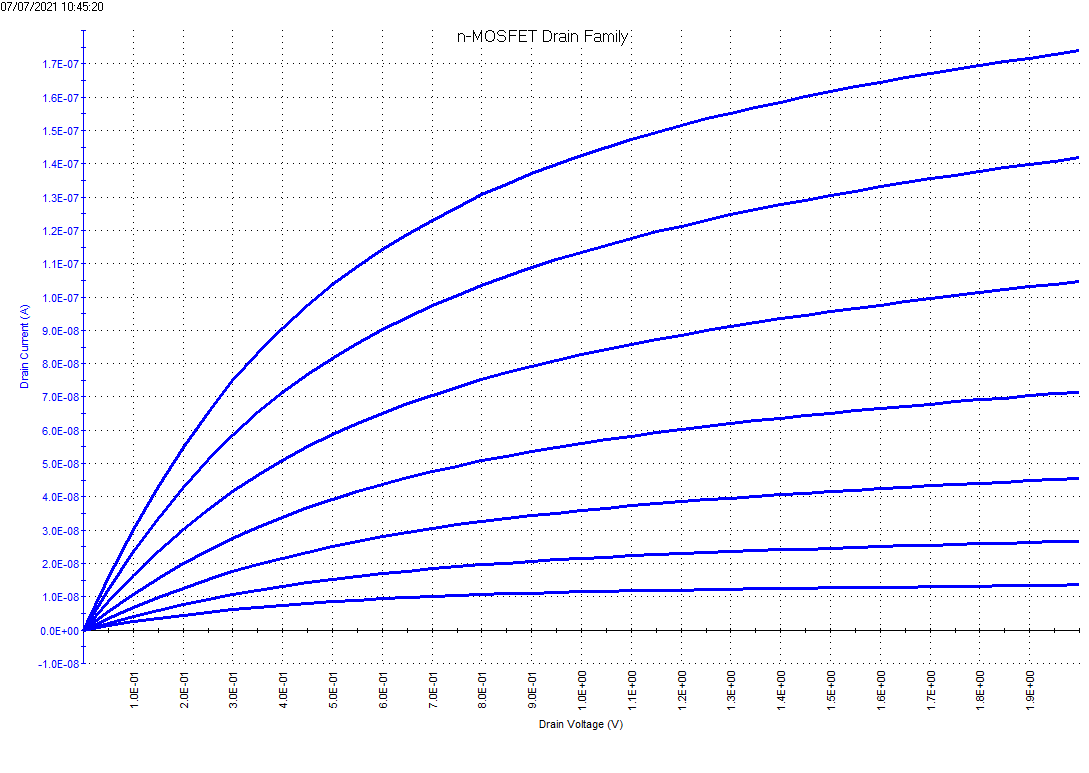

The table this chart was drawn from, first rows:
DrainI(1), DrainV(1), BulkI(1), BulkV(1), GateI(1), GateV(1), DrainI(2), DrainV(2), BulkI(2), BulkV(2), GateI(2), GateV(2), DrainI(3), DrainV(3), BulkI(3), BulkV(3), GateI(3), GateV(3), DrainI(4), DrainV(4), BulkI(4), BulkV(4), GateI(4), GateV(4)
-17.3405E-12, 000.0000E-3, 18.6448E-12, 1.0000E+0, 2.6040E-12, -3.0000E+0, -28.5356E-12, 000.0000E-3, 12.0740E-12, 1.0000E+0, 5.2955E-12, -2.5000E+0, -43.5606E-12, 000.0000E-3, 11.3957E-12, 1.0000E+0, -4.7132E-12, -2.0000E+0, -76.0515E-12, 000.0000E-3, 11.9468E-12, 1.0000E+0, 12.4026E-12, -1.5000E+0
1.2817E-9, 50.0000E-3, 17.5426E-12, 1.0000E+0, 1.5527E-12, -3.0000E+0, 2.1110E-9, 50.0000E-3, 13.7697E-12, 1.0000E+0, 5.1693E-12, -2.5000E+0, 3.4553E-9, 50.0000E-3, 11.8196E-12, 1.0000E+0, -3.2612E-15, -2.0000E+0, 5.5457E-9, 50.0000E-3, 13.3881E-12, 1.0000E+0, 13.6221E-12, -1.5000E+0
2.4570E-9, 100.0000E-3, 16.1013E-12, 1.0000E+0, 4.8749E-12, -3.0000E+0, 4.1230E-9, 100.0000E-3, 13.6001E-12, 1.0000E+0, 8.1972E-12, -2.5000E+0, 6.7279E-9, 100.0000E-3, 15.1687E-12, 1.0000E+0, -4.5450E-12, -2.0000E+0, 10.7210E-9, 100.0000E-3, 12.9642E-12, 1.0000E+0, 13.7483E-12, -1.5000E+0
3.5200E-9, 150.0000E-3, 17.2459E-12, 1.0000E+0, 5.6319E-12, -3.0000E+0, 5.9798E-9, 150.0000E-3, 13.0066E-12, 1.0000E+0, 753.7027E-15, -2.5000E+0, 9.7713E-9, 150.0000E-3, 12.4979E-12, 1.0000E+0, 1.0901E-12, -2.0000E+0, 15.4824E-9, 150.0000E-3, 12.3283E-12, 1.0000E+0, 12.6549E-12, -1.5000E+0
4.4755E-9, 200.0000E-3, 18.3481E-12, 1.0000E+0, 8.0290E-12, -3.0000E+0, 7.6958E-9, 200.0000E-3, 15.1262E-12, 1.0000E+0, 1.4265E-12, -2.5000E+0, 12.5635E-9, 200.0000E-3, 13.0066E-12, 1.0000E+0, -6.3954E-12, -2.0000E+0, 19.8681E-9, 200.0000E-3, 13.2186E-12, 1.0000E+0, 10.5102E-12, -1.5000E+0
5.3439E-9, 250.0000E-3, 18.0938E-12, 1.0000E+0, 7.3982E-12, -3.0000E+0, 9.2581E-9, 250.0000E-3, 13.1338E-12, 1.0000E+0, 1.8050E-12, -2.5000E+0, 15.1216E-9, 250.0000E-3, 14.2360E-12, 1.0000E+0, -1.7274E-12, -2.0000E+0, 23.8756E-9, 250.0000E-3, 14.0240E-12, 1.0000E+0, 10.2578E-12, -1.5000E+0
6.1307E-9, 300.0000E-3, 17.8394E-12, 1.0000E+0, 6.1365E-12, -3.0000E+0, 10.6863E-9, 300.0000E-3, 13.4729E-12, 1.0000E+0, 5.7160E-12, -2.5000E+0, 17.4889E-9, 300.0000E-3, 12.4131E-12, 1.0000E+0, 333.1641E-15, -2.0000E+0, 27.5483E-9, 300.0000E-3, 12.3283E-12, 1.0000E+0, 14.2109E-12, -1.5000E+0
6.8364E-9, 350.0000E-3, 19.0688E-12, 1.0000E+0, 2.7302E-12, -3.0000E+0, 12.0017E-9, 350.0000E-3, 15.0415E-12, 1.0000E+0, 5.1273E-12, -2.5000E+0, 19.6547E-9, 350.0000E-3, 12.4555E-12, 1.0000E+0, 2.9405E-12, -2.0000E+0, 30.8809E-9, 350.0000E-3, 14.0664E-12, 1.0000E+0, 5.5478E-12, -1.5000E+0
7.4710E-9, 400.0000E-3, 16.4404E-12, 1.0000E+0, 501.3767E-15, -3.0000E+0, 13.1903E-9, 400.0000E-3, 13.4305E-12, 1.0000E+0, 6.2207E-12, -2.5000E+0, 21.6300E-9, 400.0000E-3, 16.3132E-12, 1.0000E+0, -2.0639E-12, -2.0000E+0, 33.9289E-9, 400.0000E-3, 15.5925E-12, 1.0000E+0, 4.9590E-12, -1.5000E+0
8.0533E-9, 450.0000E-3, 16.3556E-12, 1.0000E+0, 7.2720E-12, -3.0000E+0, 14.2781E-9, 450.0000E-3, 12.6674E-12, 1.0000E+0, 5.1273E-12, -2.5000E+0, 23.4480E-9, 450.0000E-3, 13.1762E-12, 1.0000E+0, -1.1387E-12, -2.0000E+0, 36.7353E-9, 450.0000E-3, 12.2860E-12, 1.0000E+0, 4.4123E-12, -1.5000E+0
8.5694E-9, 500.0000E-3, 17.2035E-12, 1.0000E+0, 2.8984E-12, -3.0000E+0, 15.2724E-9, 500.0000E-3, 13.8968E-12, 1.0000E+0, 6.0524E-12, -2.5000E+0, 25.1182E-9, 500.0000E-3, 12.9218E-12, 1.0000E+0, 1.8050E-12, -2.0000E+0, 39.2990E-9, 500.0000E-3, 14.4055E-12, 1.0000E+0, 2.1414E-12, -1.5000E+0
9.0420E-9, 550.0000E-3, 15.5502E-12, 1.0000E+0, -634.0761E-15, -3.0000E+0, 16.1775E-9, 550.0000E-3, 14.6175E-12, 1.0000E+0, 4.9170E-12, -2.5000E+0, 26.6292E-9, 550.0000E-3, 13.0490E-12, 1.0000E+0, 2.4358E-12, -2.0000E+0, 41.6532E-9, 550.0000E-3, 14.3632E-12, 1.0000E+0, 4.5385E-12, -1.5000E+0
9.4674E-9, 600.0000E-3, 16.1437E-12, 1.0000E+0, -297.6369E-15, -3.0000E+0, 16.9975E-9, 600.0000E-3, 12.3707E-12, 1.0000E+0, 3.7815E-12, -2.5000E+0, 27.9958E-9, 600.0000E-3, 12.5403E-12, 1.0000E+0, -1.3489E-12, -2.0000E+0, 43.8035E-9, 600.0000E-3, 13.2610E-12, 1.0000E+0, 1.4686E-12, -1.5000E+0
9.8437E-9, 650.0000E-3, 16.6948E-12, 1.0000E+0, 3.8236E-12, -3.0000E+0, 17.7385E-9, 650.0000E-3, 15.5502E-12, 1.0000E+0, 5.0852E-12, -2.5000E+0, 29.2914E-9, 650.0000E-3, 13.6001E-12, 1.0000E+0, -297.6369E-15, -2.0000E+0, 45.7540E-9, 650.0000E-3, 15.0838E-12, 1.0000E+0, 2.9825E-12, -1.5000E+0
10.1819E-9, 700.0000E-3, 15.6774E-12, 1.0000E+0, -3.4937E-12, -3.0000E+0, 18.4108E-9, 700.0000E-3, 12.8370E-12, 1.0000E+0, 2.3097E-12, -2.5000E+0, 30.4863E-9, 700.0000E-3, 14.2360E-12, 1.0000E+0, 1.8471E-12, -2.0000E+0, 47.5805E-9, 700.0000E-3, 14.7871E-12, 1.0000E+0, 2.4779E-12, -1.5000E+0
10.4657E-9, 750.0000E-3, 16.4828E-12, 1.0000E+0, -2.4844E-12, -3.0000E+0, 19.0483E-9, 750.0000E-3, 13.1338E-12, 1.0000E+0, 4.0339E-12, -2.5000E+0, 31.5759E-9, 750.0000E-3, 12.8370E-12, 1.0000E+0, 2.3517E-12, -2.0000E+0, 49.2213E-9, 750.0000E-3, 13.5153E-12, 1.0000E+0, 6.9356E-12, -1.5000E+0
10.7189E-9, 800.0000E-3, 16.8643E-12, 1.0000E+0, 8.3654E-12, -3.0000E+0, 19.6210E-9, 800.0000E-3, 14.5751E-12, 1.0000E+0, 3.9077E-12, -2.5000E+0, 32.5746E-9, 800.0000E-3, 14.3632E-12, 1.0000E+0, 3.4871E-12, -2.0000E+0, 50.8095E-9, 800.0000E-3, 15.6774E-12, 1.0000E+0, 3.6133E-12, -1.5000E+0
10.9495E-9, 850.0000E-3, 14.4480E-12, 1.0000E+0, 1.6368E-12, -3.0000E+0, 20.1549E-9, 850.0000E-3, 11.4381E-12, 1.0000E+0, -1.0125E-12, -2.5000E+0, 33.4990E-9, 850.0000E-3, 15.7621E-12, 1.0000E+0, 291.1144E-15, -2.0000E+0, 52.2456E-9, 850.0000E-3, 15.4230E-12, 1.0000E+0, 6.6412E-12, -1.5000E+0
11.1491E-9, 900.0000E-3, 15.3382E-12, 1.0000E+0, 3.3610E-12, -3.0000E+0, 20.6541E-9, 900.0000E-3, 12.0740E-12, 1.0000E+0, 6.4730E-12, -2.5000E+0, 34.3536E-9, 900.0000E-3, 14.5327E-12, 1.0000E+0, 7.2720E-12, -2.0000E+0, 53.6005E-9, 900.0000E-3, 13.7273E-12, 1.0000E+0, 5.4216E-12, -1.5000E+0
11.3311E-9, 950.0000E-3, 16.9067E-12, 1.0000E+0, 2.5620E-12, -3.0000E+0, 21.1126E-9, 950.0000E-3, 14.0664E-12, 1.0000E+0, 1.2583E-12, -2.5000E+0, 35.1678E-9, 950.0000E-3, 15.9741E-12, 1.0000E+0, 3.9497E-12, -2.0000E+0, 54.8546E-9, 950.0000E-3, 14.0664E-12, 1.0000E+0, 2.0994E-12, -1.5000E+0
11.4945E-9, 1.0000E+0, 15.7197E-12, 1.0000E+0, 8.3654E-12, -3.0000E+0, 21.5131E-9, 1.0000E+0, 12.8794E-12, 1.0000E+0, 3.6974E-12, -2.5000E+0, 35.9325E-9, 1.0000E+0, 15.5502E-12, 1.0000E+0, 1.6788E-12, -2.0000E+0, 56.0514E-9, 1.0000E+0, 14.2784E-12, 1.0000E+0, 8.5757E-12, -1.5000E+0
11.6572E-9, 1.0500E+0, 14.7447E-12, 1.0000E+0, 2.8563E-12, -3.0000E+0, 21.9195E-9, 1.0500E+0, 14.0664E-12, 1.0000E+0, 4.6226E-12, -2.5000E+0, 36.6130E-9, 1.0500E+0, 13.6001E-12, 1.0000E+0, 5.0011E-12, -2.0000E+0, 57.1775E-9, 1.0500E+0, 14.3632E-12, 1.0000E+0, 8.9541E-12, -1.5000E+0
11.7940E-9, 1.1000E+0, 16.9067E-12, 1.0000E+0, 5.0011E-12, -3.0000E+0, 22.2839E-9, 1.1000E+0, 15.0838E-12, 1.0000E+0, 1.0480E-12, -2.5000E+0, 37.2820E-9, 1.1000E+0, 14.1512E-12, 1.0000E+0, 2.7302E-12, -2.0000E+0, 58.2639E-9, 1.1000E+0, 13.6849E-12, 1.0000E+0, 6.1786E-12, -1.5000E+0
11.9303E-9, 1.1500E+0, 13.8544E-12, 1.0000E+0, 1.0901E-12, -3.0000E+0, 22.6547E-9, 1.1500E+0, 12.5827E-12, 1.0000E+0, 6.5571E-12, -2.5000E+0, 37.9325E-9, 1.1500E+0, 15.3382E-12, 1.0000E+0, 837.8020E-15, -2.0000E+0, 59.2711E-9, 1.1500E+0, 15.5078E-12, 1.0000E+0, 4.4123E-12, -1.5000E+0
12.0506E-9, 1.2000E+0, 13.3457E-12, 1.0000E+0, 753.7027E-15, -3.0000E+0, 22.9674E-9, 1.2000E+0, 13.3457E-12, 1.0000E+0, 3.7815E-12, -2.5000E+0, 38.5391E-9, 1.2000E+0, 13.0066E-12, 1.0000E+0, 6.0104E-12, -2.0000E+0, 60.2380E-9, 1.2000E+0, 14.0240E-12, 1.0000E+0, 10.5102E-12, -1.5000E+0
12.1665E-9, 1.2500E+0, 15.7197E-12, 1.0000E+0, 4.3282E-12, -3.0000E+0, 23.2824E-9, 1.2500E+0, 14.8719E-12, 1.0000E+0, -3.8722E-12, -2.5000E+0, 39.0942E-9, 1.2500E+0, 15.0838E-12, 1.0000E+0, 8.1972E-12, -2.0000E+0, 61.1340E-9, 1.2500E+0, 14.1512E-12, 1.0000E+0, 7.5243E-12, -1.5000E+0
12.2758E-9, 1.3000E+0, 13.5577E-12, 1.0000E+0, 3.9497E-12, -3.0000E+0, 23.5587E-9, 1.3000E+0, 13.0490E-12, 1.0000E+0, 2.4358E-12, -2.5000E+0, 39.6499E-9, 1.3000E+0, 13.6001E-12, 1.0000E+0, 291.1144E-15, -2.0000E+0, 61.9787E-9, 1.3000E+0, 14.2784E-12, 1.0000E+0, 753.7027E-15, -1.5000E+0
12.3830E-9, 1.3500E+0, 14.1088E-12, 1.0000E+0, -87.3745E-15, -3.0000E+0, 23.8309E-9, 1.3500E+0, 14.4480E-12, 1.0000E+0, 837.8020E-15, -2.5000E+0, 40.1709E-9, 1.3500E+0, 13.5153E-12, 1.0000E+0, -2.1900E-12, -2.0000E+0, 62.8508E-9, 1.3500E+0, 13.8121E-12, 1.0000E+0, 3.3189E-12, -1.5000E+0
12.4945E-9, 1.4000E+0, 15.9741E-12, 1.0000E+0, 4.5385E-12, -3.0000E+0, 24.1158E-9, 1.4000E+0, 15.2110E-12, 1.0000E+0, -1.8956E-12, -2.5000E+0, 40.6798E-9, 1.4000E+0, 15.4230E-12, 1.0000E+0, 417.2634E-15, -2.0000E+0, 63.6644E-9, 1.4000E+0, 13.3881E-12, 1.0000E+0, 5.8842E-12, -1.5000E+0
12.5997E-9, 1.4500E+0, 13.7697E-12, 1.0000E+0, 6.6412E-12, -3.0000E+0, 24.3606E-9, 1.4500E+0, 12.4979E-12, 1.0000E+0, -3.7460E-12, -2.5000E+0, 41.1561E-9, 1.4500E+0, 13.0490E-12, 1.0000E+0, 11.0568E-12, -2.0000E+0, 64.4118E-9, 1.4500E+0, 13.3881E-12, 1.0000E+0, 2.8984E-12, -1.5000E+0
12.6874E-9, 1.5000E+0, 14.3632E-12, 1.0000E+0, -2.7367E-12, -3.0000E+0, 24.6041E-9, 1.5000E+0, 13.6001E-12, 1.0000E+0, -5.3861E-12, -2.5000E+0, 41.6129E-9, 1.5000E+0, 13.0914E-12, 1.0000E+0, 5.1693E-12, -2.0000E+0, 65.1548E-9, 1.5000E+0, 12.0740E-12, 1.0000E+0, 8.4074E-12, -1.5000E+0
12.7924E-9, 1.5500E+0, 14.8719E-12, 1.0000E+0, 1.6368E-12, -3.0000E+0, 24.8519E-9, 1.5500E+0, 16.0165E-12, 1.0000E+0, -7.6991E-12, -2.5000E+0, 42.0699E-9, 1.5500E+0, 14.5327E-12, 1.0000E+0, 2.3517E-12, -2.0000E+0, 65.8484E-9, 1.5500E+0, 13.2186E-12, 1.0000E+0, 5.2534E-12, -1.5000E+0
12.8690E-9, 1.6000E+0, 15.3806E-12, 1.0000E+0, -2.1059E-12, -3.0000E+0, 25.0760E-9, 1.6000E+0, 13.3457E-12, 1.0000E+0, -2.5264E-12, -2.5000E+0, 42.4952E-9, 1.6000E+0, 13.8544E-12, 1.0000E+0, 417.2634E-15, -2.0000E+0, 66.5190E-9, 1.6000E+0, 14.4055E-12, 1.0000E+0, 3.5292E-12, -1.5000E+0
12.9567E-9, 1.6500E+0, 15.8893E-12, 1.0000E+0, 2.0573E-12, -3.0000E+0, 25.2775E-9, 1.6500E+0, 13.7273E-12, 1.0000E+0, -171.4739E-15, -2.5000E+0, 42.9218E-9, 1.6500E+0, 13.8968E-12, 1.0000E+0, 1.8471E-12, -2.0000E+0, 67.2260E-9, 1.6500E+0, 13.1338E-12, 1.0000E+0, 10.2999E-12, -1.5000E+0
13.0732E-9, 1.7000E+0, 16.5252E-12, 1.0000E+0, -592.0264E-15, -3.0000E+0, 25.5021E-9, 1.7000E+0, 14.1088E-12, 1.0000E+0, 1.0901E-12, -2.5000E+0, 43.3012E-9, 1.7000E+0, 15.8469E-12, 1.0000E+0, 5.4637E-12, -2.0000E+0, 67.8772E-9, 1.7000E+0, 11.9891E-12, 1.0000E+0, 5.5898E-12, -1.5000E+0
13.1621E-9, 1.7500E+0, 13.2186E-12, 1.0000E+0, 1.5947E-12, -3.0000E+0, 25.7073E-9, 1.7500E+0, 13.8968E-12, 1.0000E+0, -9.5074E-12, -2.5000E+0, 43.7247E-9, 1.7500E+0, 13.8968E-12, 1.0000E+0, 4.2862E-12, -2.0000E+0, 68.4989E-9, 1.7500E+0, 15.3806E-12, 1.0000E+0, 10.2578E-12, -1.5000E+0
13.2445E-9, 1.8000E+0, 16.1013E-12, 1.0000E+0, -1.6854E-12, -3.0000E+0, 25.9255E-9, 1.8000E+0, 13.6001E-12, 1.0000E+0, -3.9983E-12, -2.5000E+0, 44.0967E-9, 1.8000E+0, 13.4305E-12, 1.0000E+0, 2.6461E-12, -2.0000E+0, 69.1244E-9, 1.8000E+0, 14.1512E-12, 1.0000E+0, 10.7204E-12, -1.5000E+0
13.3148E-9, 1.8500E+0, 17.1187E-12, 1.0000E+0, 669.5894E-15, -3.0000E+0, 26.1267E-9, 1.8500E+0, 14.3632E-12, 1.0000E+0, -1.6854E-12, -2.5000E+0, 44.4623E-9, 1.8500E+0, 14.4055E-12, 1.0000E+0, 11.0148E-12, -2.0000E+0, 69.6850E-9, 1.8500E+0, 12.1588E-12, 1.0000E+0, 8.1972E-12, -1.5000E+0
13.4035E-9, 1.9000E+0, 13.2610E-12, 1.0000E+0, 2.4779E-12, -3.0000E+0, 26.3293E-9, 1.9000E+0, 13.0490E-12, 1.0000E+0, -2.6526E-12, -2.5000E+0, 44.8355E-9, 1.9000E+0, 13.2186E-12, 1.0000E+0, 12.4867E-12, -2.0000E+0, 70.2987E-9, 1.9000E+0, 15.3382E-12, 1.0000E+0, 6.0524E-12, -1.5000E+0
13.4988E-9, 1.9500E+0, 14.3208E-12, 1.0000E+0, 2.1835E-12, -3.0000E+0, 26.5287E-9, 1.9500E+0, 12.6674E-12, 1.0000E+0, -3.2612E-15, -2.5000E+0, 45.1808E-9, 1.9500E+0, 12.4979E-12, 1.0000E+0, 10.5102E-12, -2.0000E+0, 70.9211E-9, 1.9500E+0, 14.2360E-12, 1.0000E+0, 11.4353E-12, -1.5000E+0
13.5782E-9, 2.0000E+0, 15.5502E-12, 1.0000E+0, 207.0011E-15, -3.0000E+0, 26.7206E-9, 2.0000E+0, 15.5502E-12, 1.0000E+0, -4.6292E-12, -2.5000E+0, 45.5267E-9, 2.0000E+0, 14.1088E-12, 1.0000E+0, 8.3233E-12, -2.0000E+0, 71.4280E-9, 2.0000E+0, 13.6425E-12, 1.0000E+0, 3.9077E-12, -1.5000E+0
